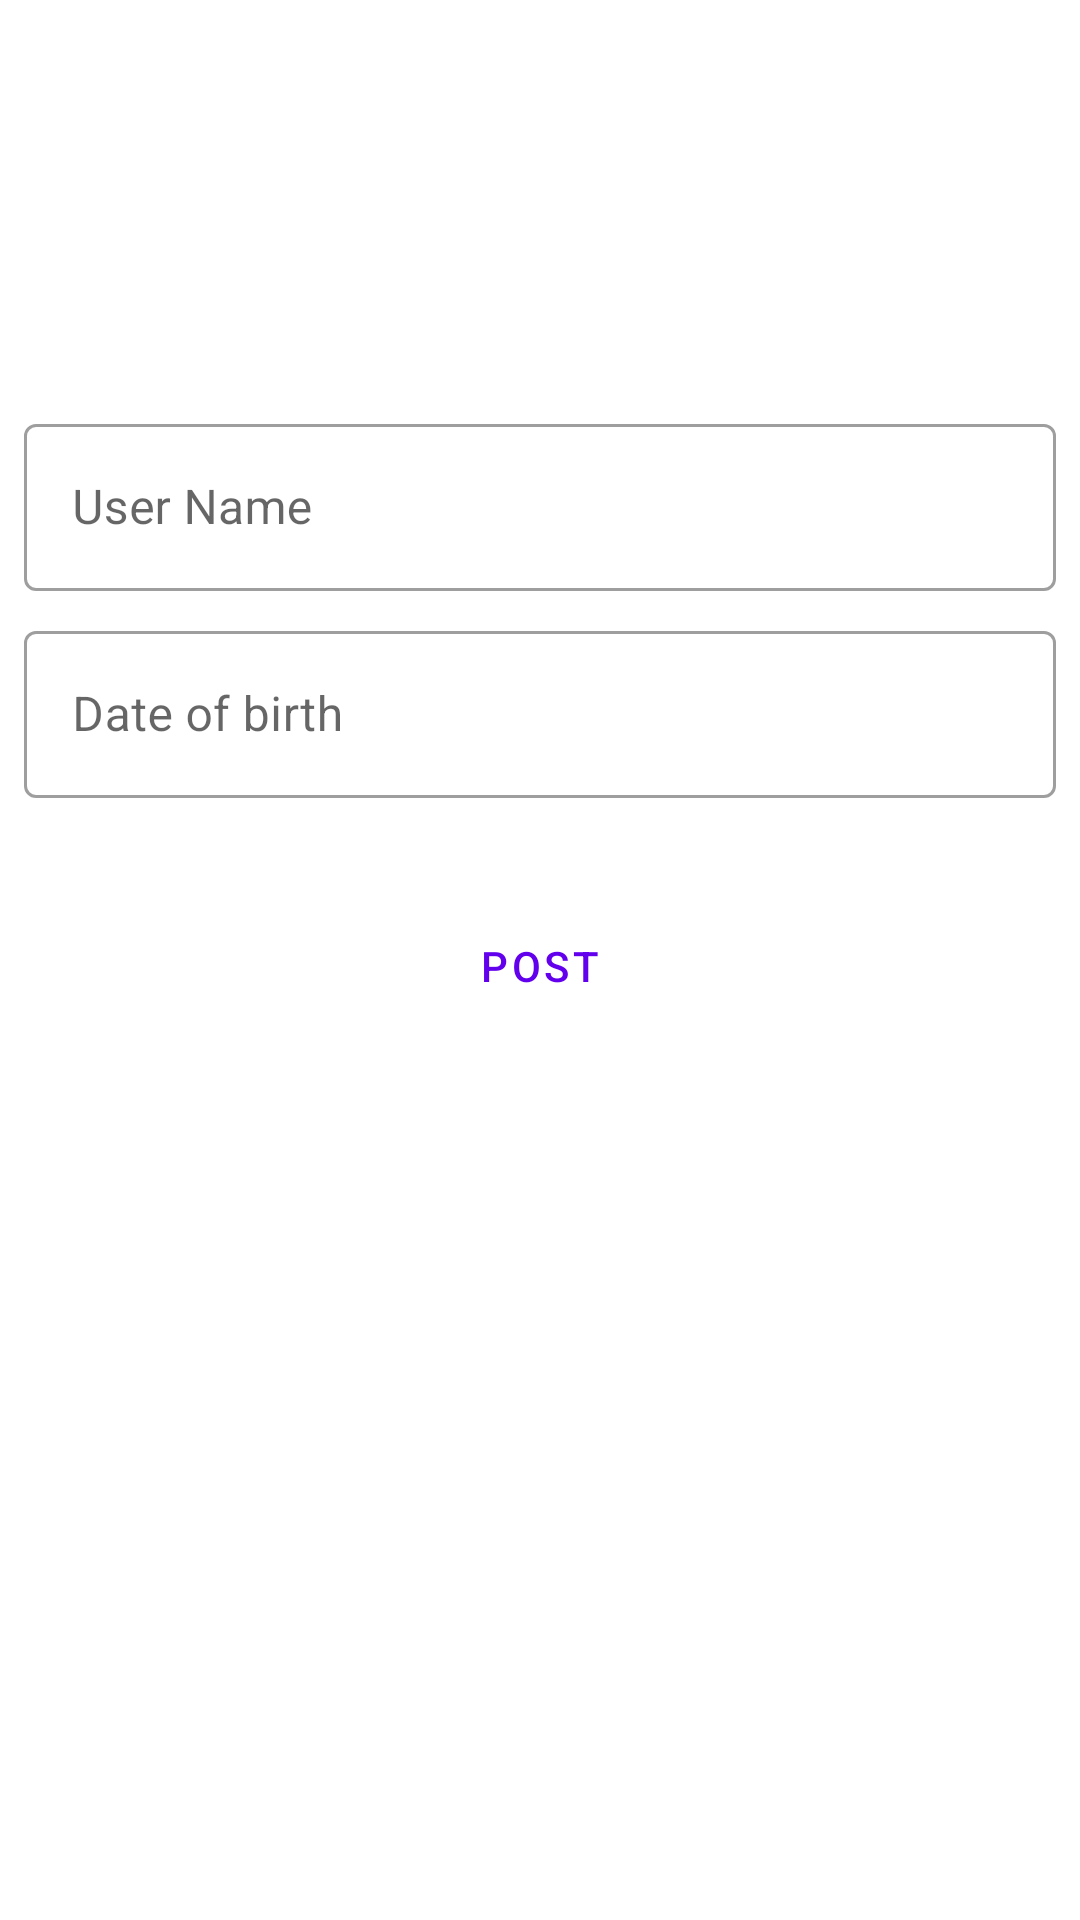

Produce the Android XML layout that renders to this screen, including the resource entries it uses.
<!-- AndroidManifest.xml: application theme Theme.CodeAssignment_cg -->
<!-- res/layout/activity_post.xml -->
<?xml version="1.0" encoding="utf-8"?>
<androidx.constraintlayout.widget.ConstraintLayout xmlns:android="http://schemas.android.com/apk/res/android"
    xmlns:app="http://schemas.android.com/apk/res-auto"
    xmlns:tools="http://schemas.android.com/tools"
    android:layout_width="match_parent"
    android:layout_height="match_parent"
    tools:context=".views.PostActivity">

    <ImageView
        android:id="@+id/imageView"
        android:layout_width="120dp"
        android:layout_height="120dp"
        android:layout_margin="8dp"
        android:src="@drawable/ic_action_image"
        app:layout_constraintEnd_toEndOf="parent"
        app:layout_constraintStart_toStartOf="parent"
        app:layout_constraintTop_toTopOf="parent" />

    <com.google.android.material.textfield.TextInputLayout
        android:id="@+id/tilUserName"
        style="@style/Widget.MaterialComponents.TextInputLayout.OutlinedBox"
        android:layout_width="match_parent"
        android:layout_height="wrap_content"
        android:hint="@string/user_name"
        android:layout_margin="8dp"
        app:layout_constraintTop_toBottomOf="@+id/imageView">

        <com.google.android.material.textfield.TextInputEditText
            android:id="@+id/etUserName"
            android:layout_width="match_parent"
            android:layout_height="wrap_content" />

    </com.google.android.material.textfield.TextInputLayout>

    <com.google.android.material.textfield.TextInputLayout
        android:id="@+id/tilDob"
        style="@style/Widget.MaterialComponents.TextInputLayout.OutlinedBox"
        android:layout_width="match_parent"
        android:layout_height="wrap_content"
        android:hint="@string/Dob"
        android:layout_margin="8dp"
        android:clickable="false"
        android:cursorVisible="false"
        android:focusable="false"
        android:focusableInTouchMode="false"
        app:layout_constraintTop_toBottomOf="@+id/tilUserName">

        <com.google.android.material.textfield.TextInputEditText
            android:id="@+id/etDob"
            android:clickable="false"
            android:cursorVisible="false"
            android:focusable="false"
            android:focusableInTouchMode="false"
            android:inputType="text"
            android:layout_width="match_parent"
            android:layout_height="wrap_content" />

    </com.google.android.material.textfield.TextInputLayout>

    <Button
        android:id="@+id/btnPost"
        style="?attr/materialButtonOutlinedStyle"
        android:layout_width="wrap_content"
        android:layout_height="wrap_content"
        android:layout_marginTop="32dp"
        android:text="@string/post"
        app:layout_constraintEnd_toEndOf="@+id/tilDob"
        app:layout_constraintStart_toStartOf="@+id/tilDob"
        app:layout_constraintTop_toBottomOf="@+id/tilDob" />

</androidx.constraintlayout.widget.ConstraintLayout>
<!-- resources referenced by this layout -->
<resources>
  <string name="Dob">Date of birth</string>
  <string name="post">post</string>
  <string name="user_name">User Name</string>
  <style name="Theme.CodeAssignment_cg" parent="Theme.MaterialComponents.DayNight.DarkActionBar">
          
          <item name="colorPrimary">@color/purple_500</item>
          <item name="colorPrimaryVariant">@color/purple_700</item>
          <item name="colorOnPrimary">@color/white</item>
          
          <item name="colorSecondary">@color/teal_200</item>
          <item name="colorSecondaryVariant">@color/teal_700</item>
          <item name="colorOnSecondary">@color/black</item>
          
          <item name="android:statusBarColor" tools:targetApi="l">?attr/colorPrimaryVariant</item>
          
      </style>
  <color name="purple_500">#FF6200EE</color>
  <color name="purple_700">#FF3700B3</color>
  <color name="white">#FFFFFFFF</color>
  <color name="teal_200">#FF03DAC5</color>
  <color name="teal_700">#FF018786</color>
  <color name="black">#FF000000</color>
</resources>
